The GitHub repository Princessleya555/BalanceIOT contains a labelled image folder "dataset-2" with 13 categories: banane, carotte, carrot, champignon, citron, clementine, fraise, mais, poire, poivron, radis, tomate, tomate cerise. Examples follow, each with its label.

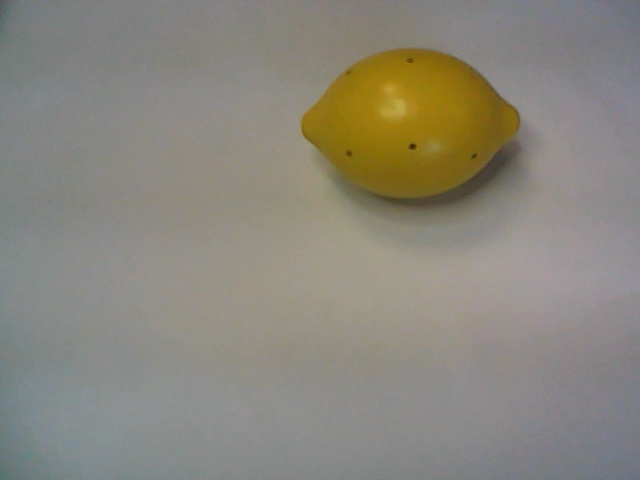
Label: citron

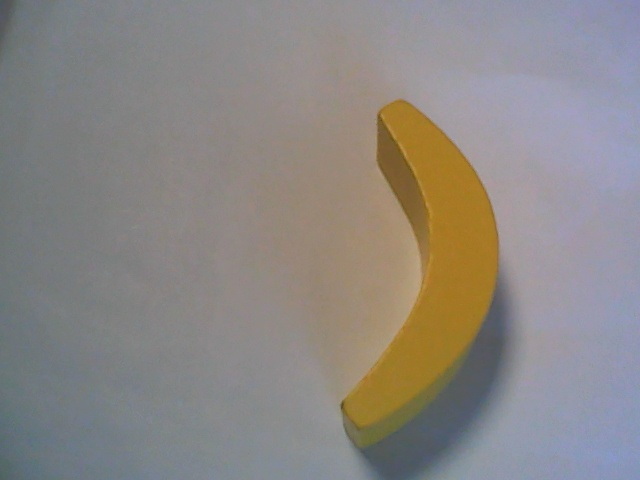
Label: banane

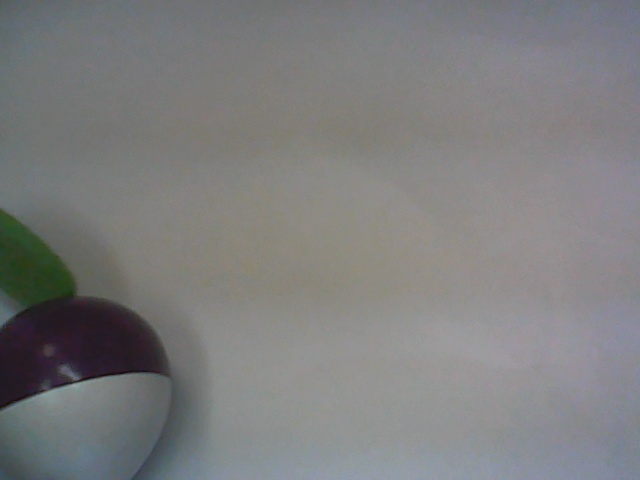
Label: radis

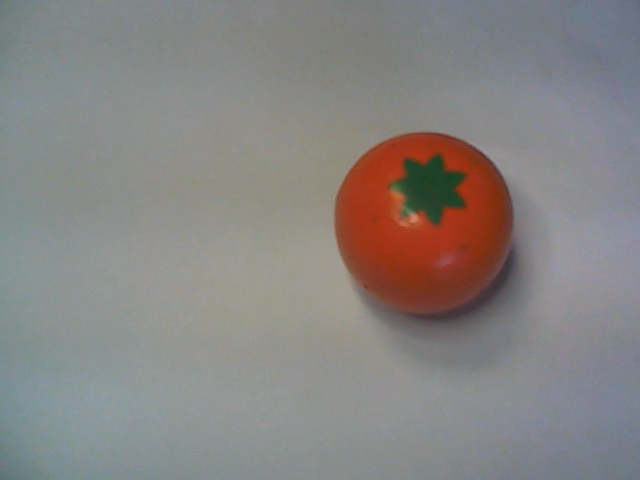
Label: clementine

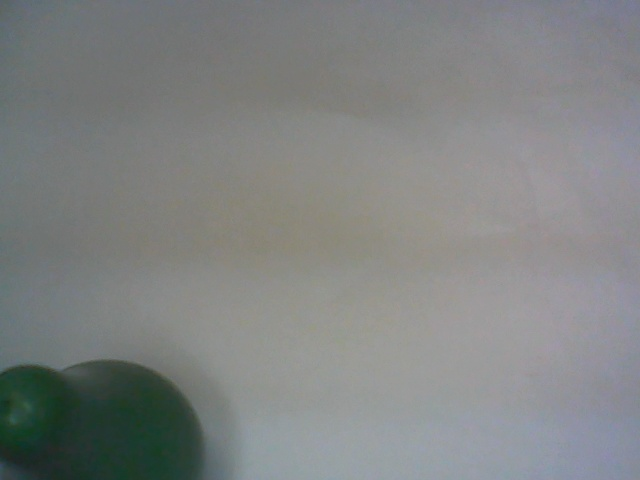
Label: poire

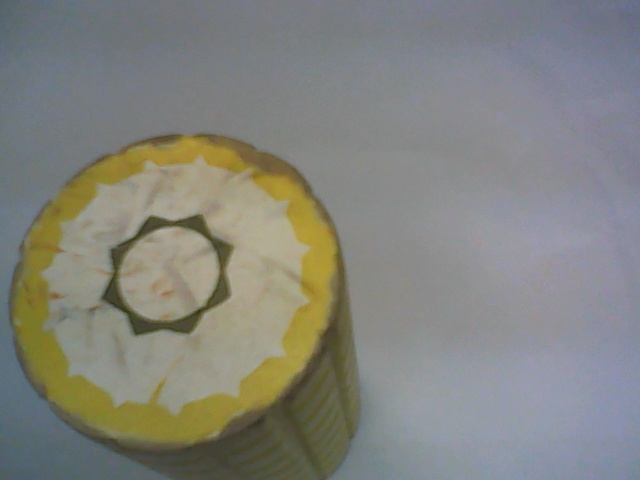
Label: mais
